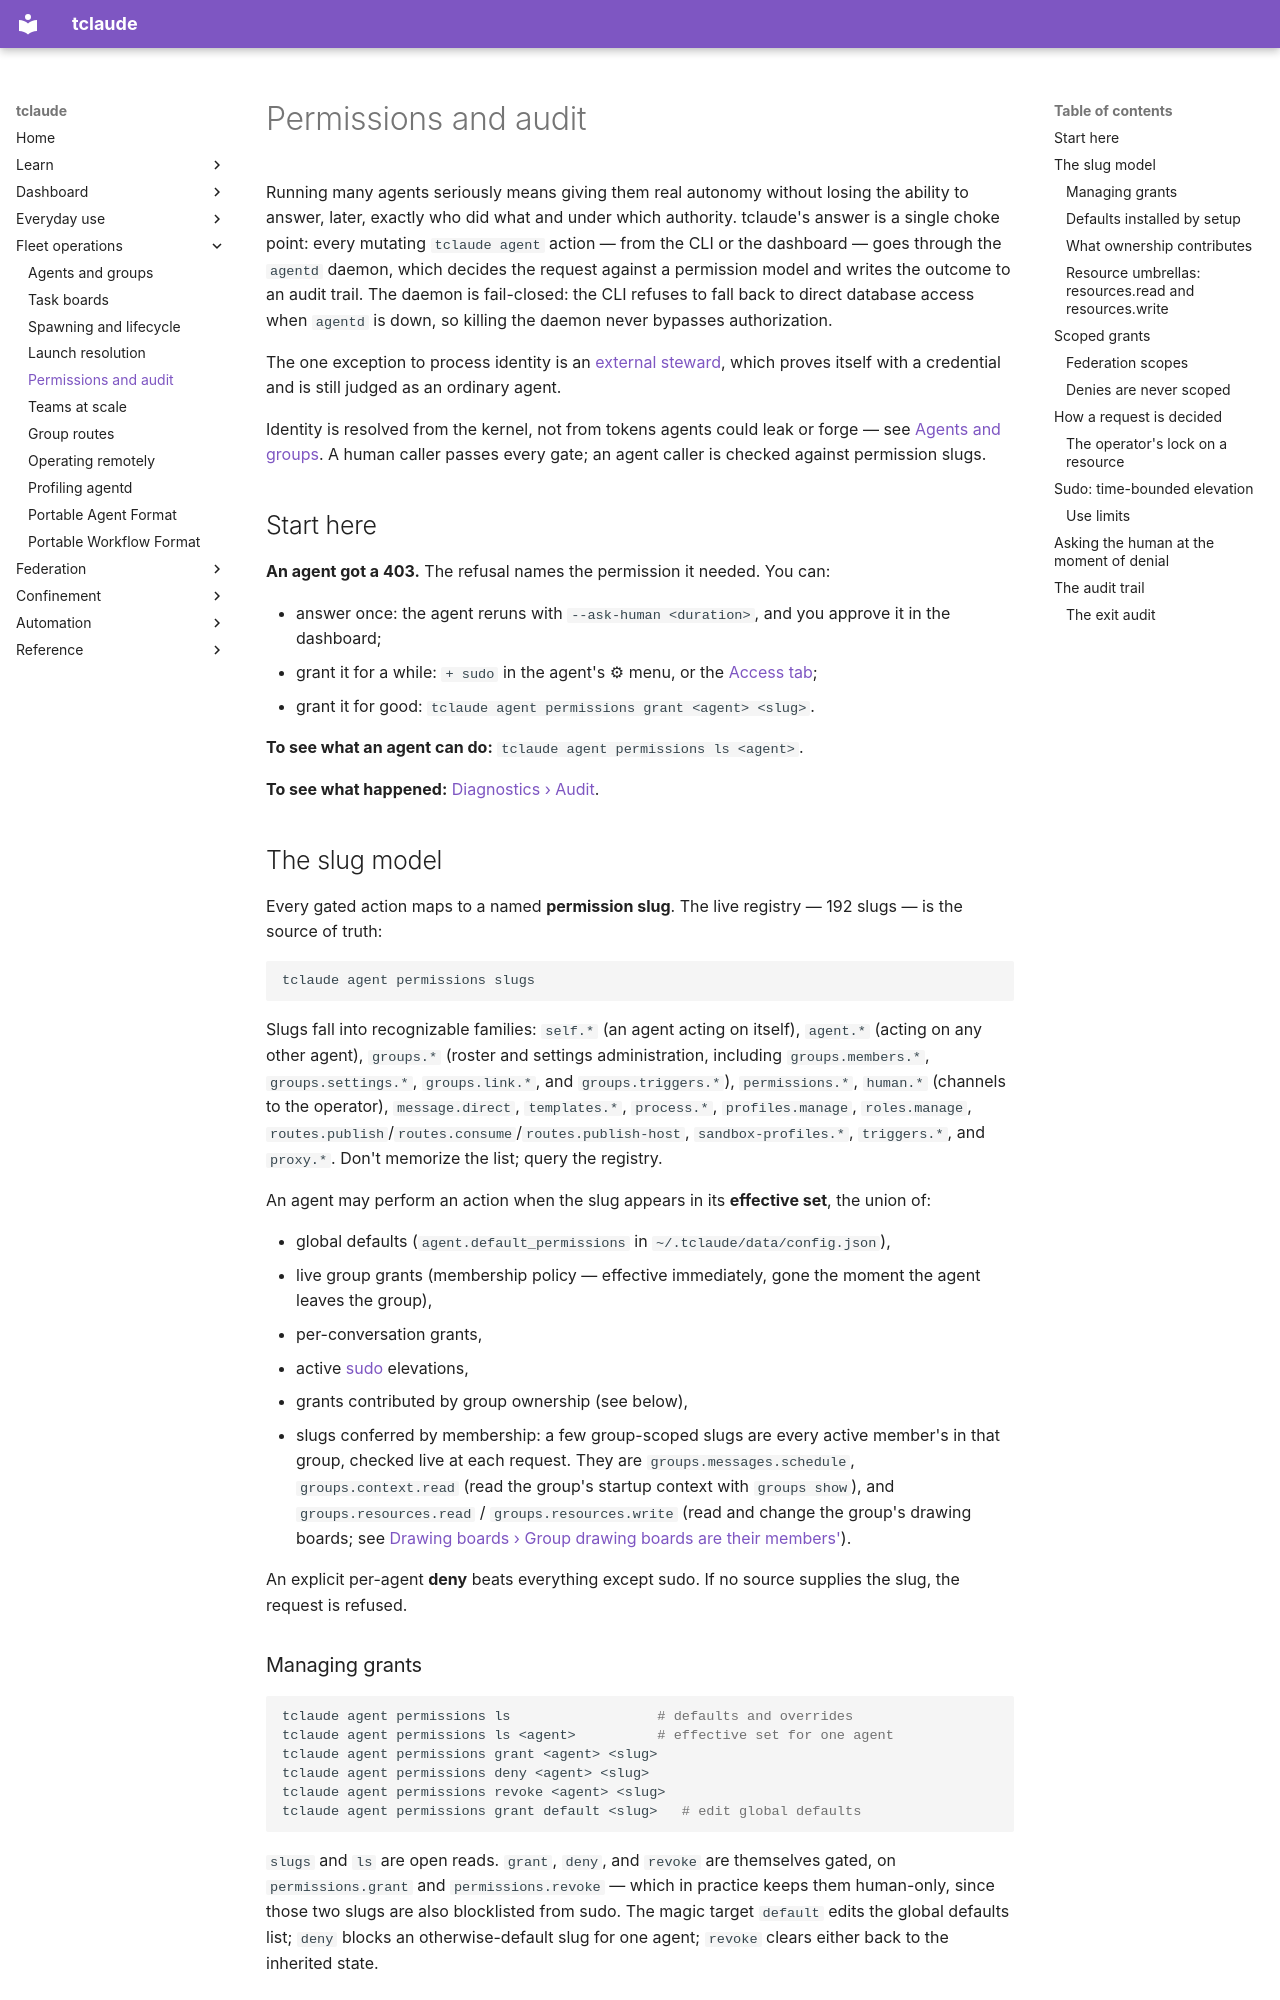

repository: tofutools/tclaude · page: permissions-and-audit/index.html · generator: mkdocs

# Permissions and audit

Running many agents seriously means giving them real autonomy without losing
the ability to answer, later, exactly who did what and under which authority.
tclaude's answer is a single choke point: every mutating `tclaude agent`
action — from the CLI or the dashboard — goes through the `agentd` daemon,
which decides the request against a permission model and writes the outcome
to an audit trail. The daemon is fail-closed: the CLI refuses to fall back to
direct database access when `agentd` is down, so killing the daemon never
bypasses authorization.

The one exception to process identity is an [external steward](external-steward.md),
which proves itself with a credential and is still judged as an ordinary agent.

Identity is resolved from the kernel, not from tokens agents could leak or
forge — see [Agents and groups](agents-and-groups.md). A human caller passes
every gate; an agent caller is checked against permission slugs.

## Start here

**An agent got a 403.** The refusal names the permission it needed. You can:

- answer once: the agent reruns with `--ask-human <duration>`, and you approve it in
  the dashboard;
- grant it for a while: `+ sudo` in the agent's ⚙ menu, or the [Access tab](dashboard-access.md);
- grant it for good: `tclaude agent permissions grant <agent> <slug>`.

**To see what an agent can do:** `tclaude agent permissions ls <agent>`.

**To see what happened:** [Diagnostics › Audit](dashboard-diagnostics.md#audit).

## The slug model

Every gated action maps to a named **permission slug**. The live registry —
192 slugs — is the source of truth:

```bash
tclaude agent permissions slugs
```

Slugs fall into recognizable families: `self.*` (an agent acting on itself),
`agent.*` (acting on any other agent), `groups.*` (roster and settings
administration, including `groups.members.*`, `groups.settings.*`,
`groups.link.*`, and `groups.triggers.*`), `permissions.*`, `human.*`
(channels to the operator), `message.direct`, `templates.*`, `process.*`,
`profiles.manage`, `roles.manage`, `routes.publish`/`routes.consume`/`routes.publish-host`,
`sandbox-profiles.*`, `triggers.*`, and `proxy.*`. Don't memorize the list;
query the registry.

An agent may perform an action when the slug appears in its **effective
set**, the union of:

- global defaults (`agent.default_permissions` in
  `~/.tclaude/data/config.json`),
- live group grants (membership policy — effective immediately, gone the
  moment the agent leaves the group),
- per-conversation grants,
- active [sudo](#sudo-time-bounded-elevation) elevations,
- grants contributed by group ownership (see below),
- slugs conferred by membership: a few group-scoped slugs are every active
  member's in that group, checked live at each request. They are
  `groups.messages.schedule`, `groups.context.read` (read the group's
  startup context with `groups show`), and `groups.resources.read` /
  `groups.resources.write` (read and change the group's drawing boards; see
  [Drawing boards › Group drawing boards are their members'](drawing-boards.md#group-drawing-boards-are-their-members)).

An explicit per-agent **deny** beats everything except sudo. If no source
supplies the slug, the request is refused.

### Managing grants

```bash
tclaude agent permissions ls                  # defaults and overrides
tclaude agent permissions ls <agent>          # effective set for one agent
tclaude agent permissions grant <agent> <slug>
tclaude agent permissions deny <agent> <slug>
tclaude agent permissions revoke <agent> <slug>
tclaude agent permissions grant default <slug>   # edit global defaults
```

`slugs` and `ls` are open reads. `grant`, `deny`, and `revoke` are themselves
gated, on `permissions.grant` and `permissions.revoke` — which in practice
keeps them human-only, since those two slugs are also blocklisted from sudo.
The magic target `default` edits the global defaults list; `deny` blocks an
otherwise-default slug for one agent; `revoke` clears either back to the
inherited state.
